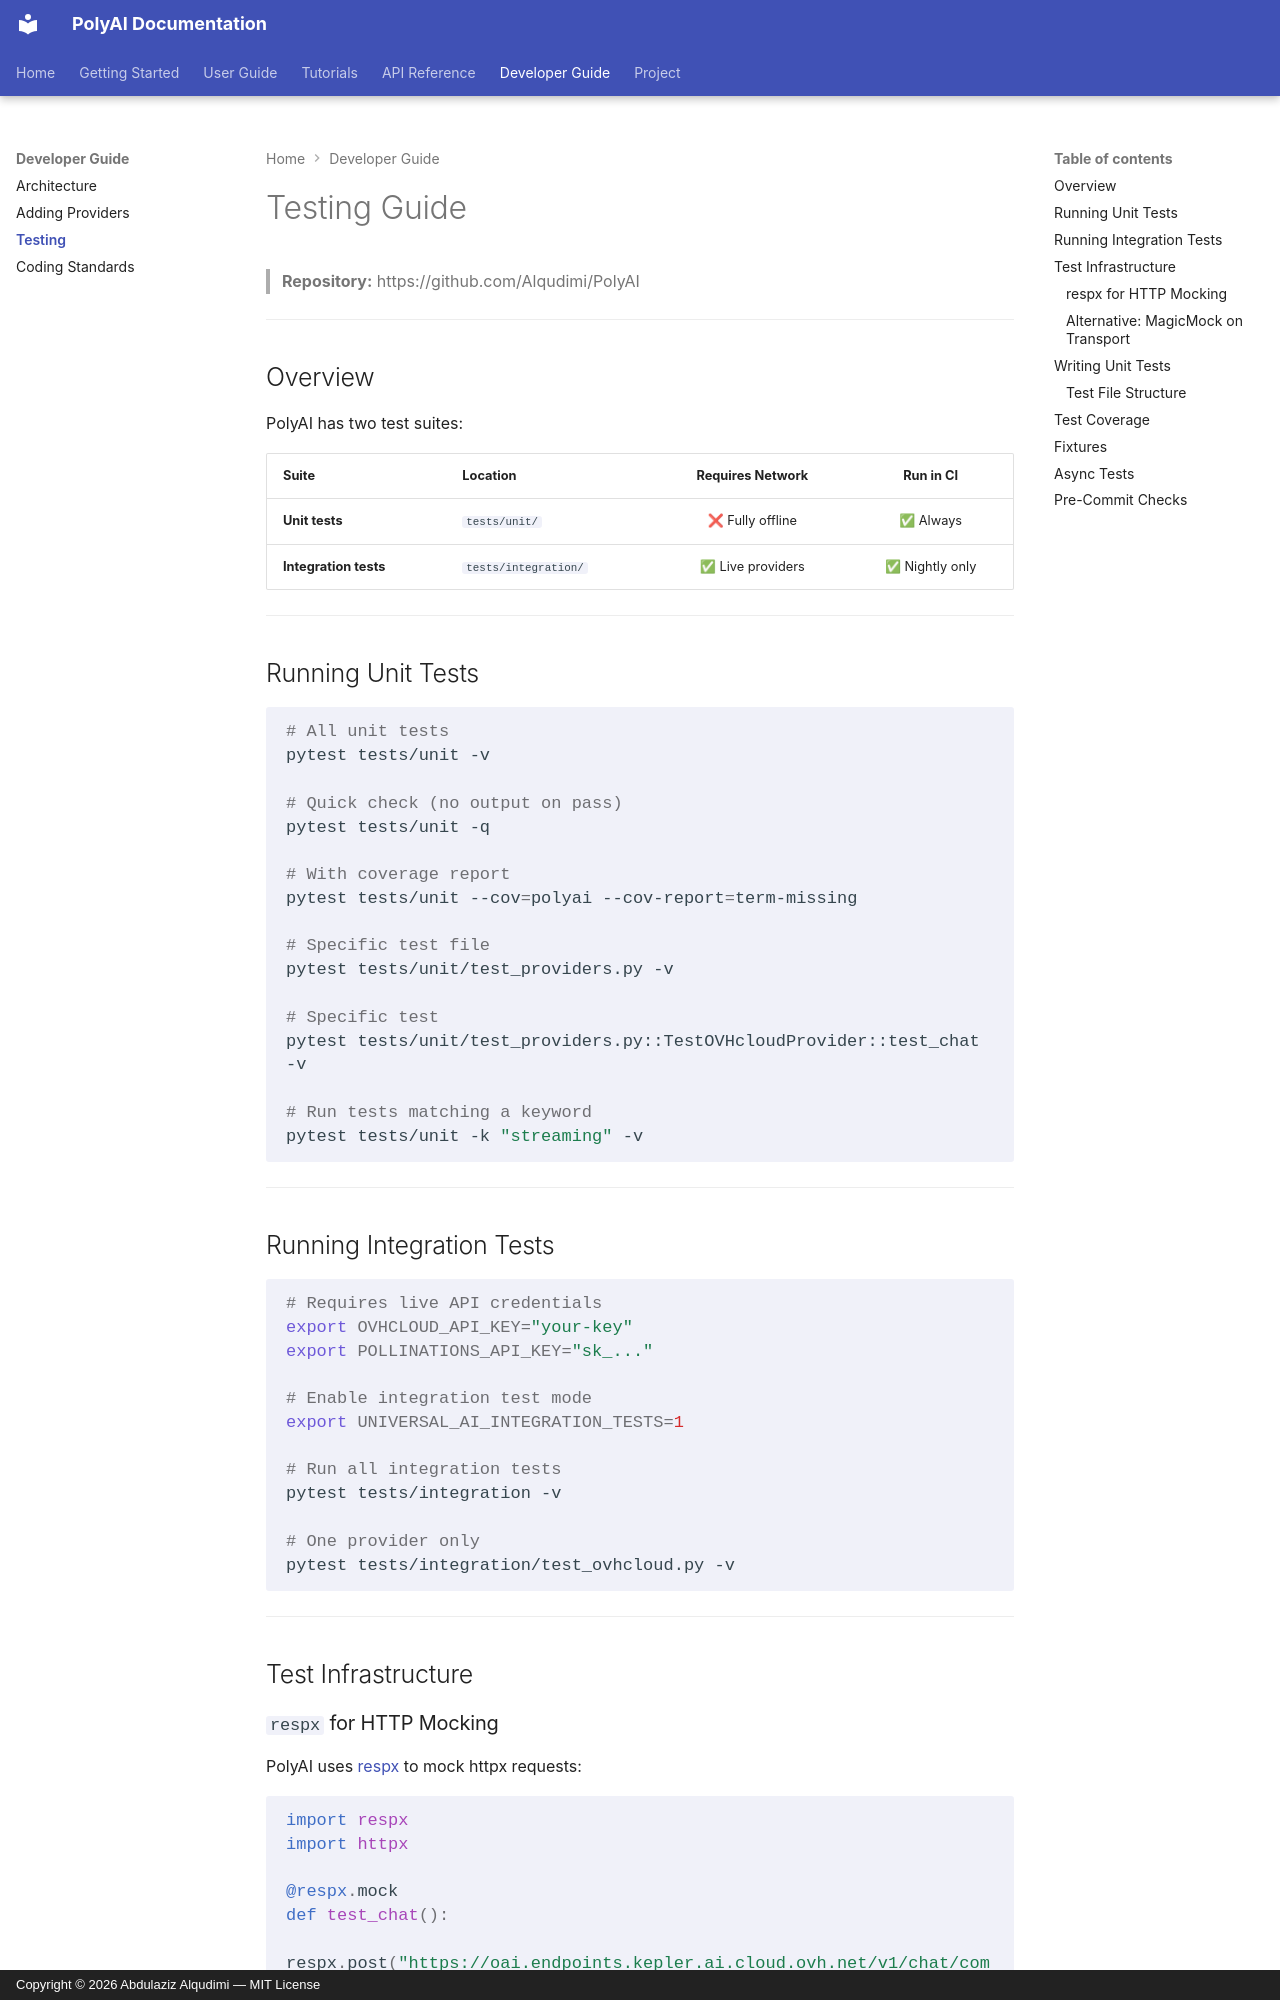

repository: Alqudimi/PolyAI · page: dev/testing/index.html · generator: mkdocs · copyright: Copyright © 2026 Abdulaziz Alqudimi — MIT License

# Testing Guide

> **Repository:** https://github.com/Alqudimi/PolyAI

---

## Overview

PolyAI has two test suites:

| Suite | Location | Requires Network | Run in CI |
|---|---|:---:|:---:|
| **Unit tests** | `tests/unit/` | ❌ Fully offline | ✅ Always |
| **Integration tests** | `tests/integration/` | ✅ Live providers | ✅ Nightly only |

---

## Running Unit Tests

```bash
# All unit tests
pytest tests/unit -v

# Quick check (no output on pass)
pytest tests/unit -q

# With coverage report
pytest tests/unit --cov=polyai --cov-report=term-missing

# Specific test file
pytest tests/unit/test_providers.py -v

# Specific test
pytest tests/unit/test_providers.py::TestOVHcloudProvider::test_chat -v

# Run tests matching a keyword
pytest tests/unit -k "streaming" -v
```

---

## Running Integration Tests

```bash
# Requires live API credentials
export OVHCLOUD_API_KEY="your-key"
export POLLINATIONS_API_KEY="sk_..."

# Enable integration test mode
export UNIVERSAL_AI_INTEGRATION_TESTS=1

# Run all integration tests
pytest tests/integration -v

# One provider only
pytest tests/integration/test_ovhcloud.py -v
```

---

## Test Infrastructure

### `respx` for HTTP Mocking

PolyAI uses [respx](https://lundberg.github.io/respx/) to mock httpx requests:

```python
import respx
import httpx

@respx.mock
def test_chat():
    respx.post("https://oai.endpoints.kepler.ai.cloud.ovh.net/v1/chat/completions").mock(
        return_value=httpx.Response(200, json={
            "choices": [{"message": {"content": "Hello!"}, "finish_reason": "stop"}],
            "usage": {"prompt_tokens": 5, "completion_tokens": 2, "total_tokens": 7},
        })
    )
    client = Client()
    resp = client.chat(provider="ovhcloud", model="llama-3.1-8b-instruct", messages=[...])
    assert resp.text == "Hello!"
```
